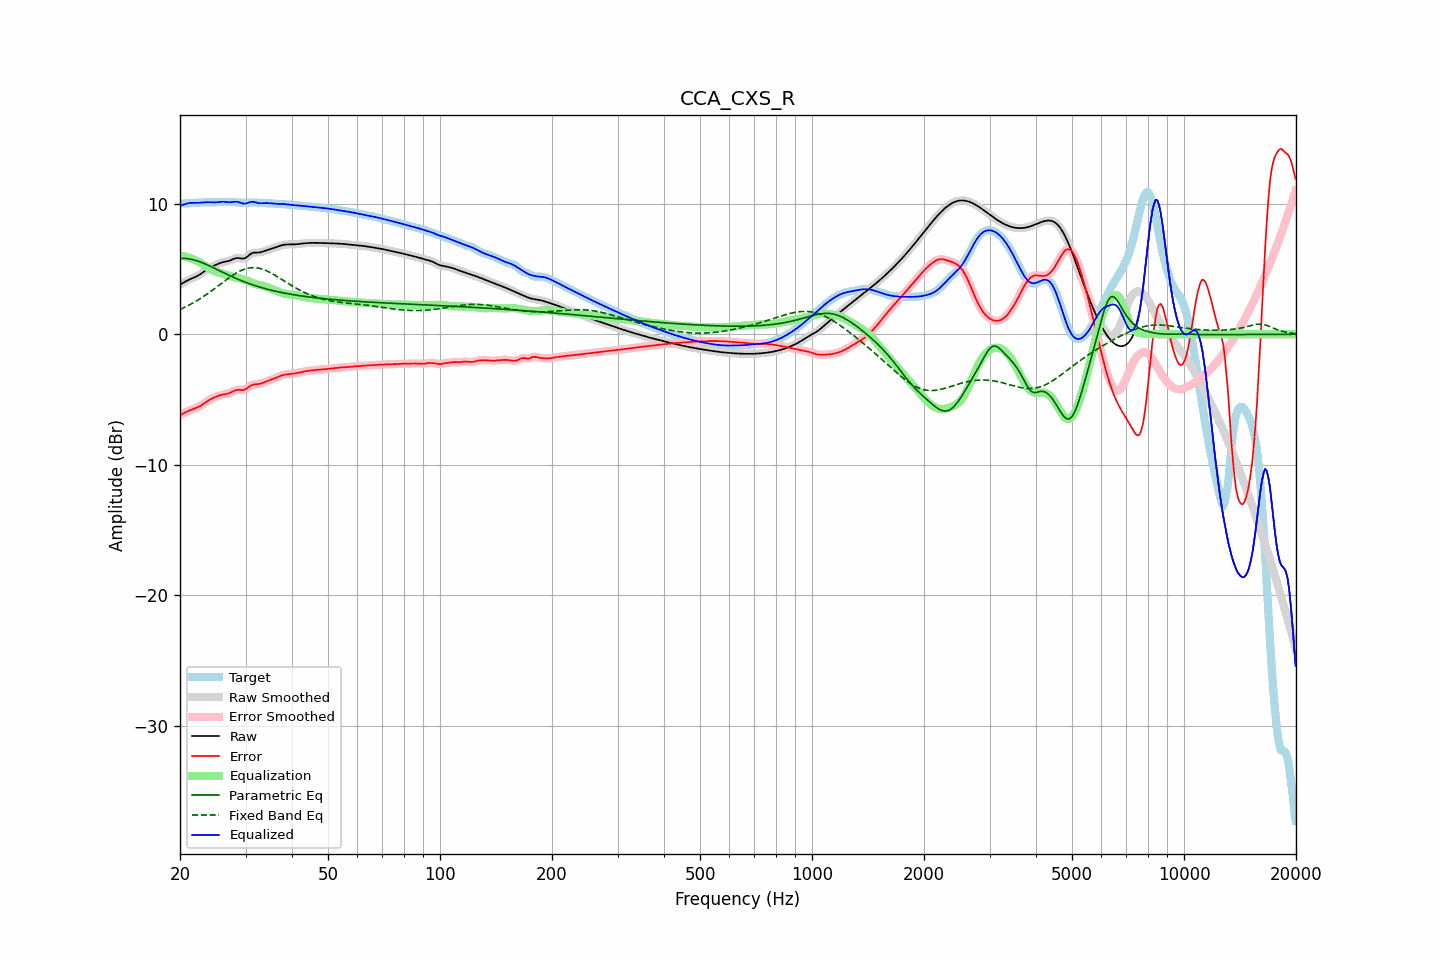

Values plotted in this chart, from the file beside it:
frequency, raw, error, smoothed, error_smoothed, equalization, parametric_eq, fixed_band_eq, equalized_raw, equalized_smoothed, target
20.00, 3.81, -6.20, 3.81, -6.20, 6.03, 5.81, 1.90, 9.84, 9.84, 10.01
20.20, 3.88, -6.14, 3.88, -6.14, 6.01, 5.81, 1.96, 9.89, 9.89, 10.02
20.40, 3.95, -6.07, 3.95, -6.07, 5.99, 5.82, 2.01, 9.93, 9.93, 10.02
20.61, 4.02, -6.01, 4.02, -6.01, 5.96, 5.81, 2.07, 9.97, 9.97, 10.02
20.81, 4.08, -5.95, 4.08, -5.95, 5.93, 5.80, 2.13, 10.01, 10.01, 10.03
21.02, 4.14, -5.89, 4.14, -5.89, 5.89, 5.79, 2.19, 10.04, 10.04, 10.04
21.23, 4.20, -5.84, 4.20, -5.84, 5.85, 5.77, 2.26, 10.06, 10.06, 10.04
21.44, 4.26, -5.79, 4.26, -5.79, 5.81, 5.74, 2.33, 10.07, 10.07, 10.05
21.66, 4.31, -5.75, 4.31, -5.75, 5.76, 5.72, 2.39, 10.07, 10.07, 10.06
21.87, 4.36, -5.70, 4.36, -5.70, 5.70, 5.68, 2.46, 10.07, 10.07, 10.06
22.09, 4.42, -5.65, 4.42, -5.65, 5.65, 5.65, 2.54, 10.07, 10.07, 10.07
22.31, 4.48, -5.60, 4.48, -5.60, 5.59, 5.61, 2.61, 10.07, 10.07, 10.08
22.54, 4.55, -5.54, 4.55, -5.54, 5.52, 5.57, 2.69, 10.08, 10.08, 10.09
22.76, 4.63, -5.47, 4.63, -5.47, 5.45, 5.52, 2.76, 10.09, 10.09, 10.10
22.99, 4.72, -5.39, 4.72, -5.38, 5.38, 5.47, 2.84, 10.10, 10.10, 10.11
23.22, 4.81, -5.30, 4.81, -5.30, 5.30, 5.42, 2.93, 10.11, 10.11, 10.11
23.45, 4.90, -5.21, 4.90, -5.21, 5.22, 5.37, 3.01, 10.12, 10.12, 10.11
23.69, 4.99, -5.13, 4.98, -5.13, 5.14, 5.32, 3.09, 10.12, 10.12, 10.11
23.92, 5.06, -5.05, 5.06, -5.05, 5.06, 5.26, 3.18, 10.12, 10.12, 10.11
24.16, 5.13, -4.98, 5.13, -4.98, 4.99, 5.20, 3.27, 10.12, 10.12, 10.11
24.40, 5.19, -4.92, 5.19, -4.92, 4.92, 5.15, 3.36, 10.11, 10.11, 10.11
24.65, 5.24, -4.87, 5.25, -4.87, 4.86, 5.09, 3.45, 10.11, 10.11, 10.11
24.89, 5.30, -4.81, 5.30, -4.81, 4.81, 5.03, 3.54, 10.11, 10.11, 10.12
25.14, 5.36, -4.77, 5.36, -4.76, 4.76, 4.97, 3.63, 10.12, 10.12, 10.12
25.39, 5.41, -4.72, 5.41, -4.72, 4.72, 4.91, 3.73, 10.13, 10.13, 10.13
25.65, 5.46, -4.68, 5.46, -4.68, 4.69, 4.85, 3.82, 10.15, 10.15, 10.14
25.91, 5.50, -4.64, 5.50, -4.64, 4.65, 4.79, 3.91, 10.16, 10.16, 10.14
26.16, 5.54, -4.61, 5.53, -4.61, 4.62, 4.73, 4.01, 10.16, 10.16, 10.15
26.43, 5.56, -4.59, 5.56, -4.59, 4.59, 4.67, 4.10, 10.15, 10.15, 10.15
26.69, 5.58, -4.57, 5.58, -4.57, 4.55, 4.61, 4.19, 10.14, 10.13, 10.15
26.96, 5.61, -4.54, 5.61, -4.54, 4.51, 4.55, 4.28, 10.12, 10.12, 10.15
27.23, 5.65, -4.50, 5.65, -4.49, 4.47, 4.49, 4.37, 10.12, 10.12, 10.15
27.50, 5.70, -4.44, 5.70, -4.44, 4.42, 4.44, 4.45, 10.13, 10.13, 10.14
27.77, 5.76, -4.38, 5.76, -4.38, 4.38, 4.38, 4.53, 10.14, 10.14, 10.13
28.05, 5.81, -4.32, 5.81, -4.32, 4.35, 4.33, 4.61, 10.16, 10.15, 10.13
28.33, 5.84, -4.28, 5.83, -4.28, 4.32, 4.27, 4.69, 10.16, 10.16, 10.12
28.62, 5.85, -4.26, 5.84, -4.26, 4.30, 4.22, 4.76, 10.15, 10.14, 10.10
28.90, 5.83, -4.26, 5.83, -4.26, 4.28, 4.17, 4.82, 10.11, 10.11, 10.09
29.19, 5.81, -4.27, 5.81, -4.27, 4.26, 4.12, 4.88, 10.07, 10.07, 10.08
29.48, 5.79, -4.28, 5.80, -4.27, 4.23, 4.07, 4.93, 10.02, 10.03, 10.07
29.78, 5.82, -4.25, 5.82, -4.25, 4.20, 4.02, 4.98, 10.02, 10.01, 10.07
30.08, 5.87, -4.20, 5.87, -4.20, 4.15, 3.97, 5.02, 10.02, 10.03, 10.07
30.38, 5.96, -4.12, 5.96, -4.12, 4.10, 3.93, 5.06, 10.06, 10.06, 10.08
30.68, 6.07, -4.03, 6.06, -4.03, 4.04, 3.88, 5.08, 10.11, 10.10, 10.09
30.99, 6.16, -3.94, 6.15, -3.95, 3.99, 3.84, 5.10, 10.15, 10.14, 10.10
31.30, 6.22, -3.88, 6.22, -3.89, 3.93, 3.80, 5.10, 10.16, 10.15, 10.11
31.61, 6.26, -3.85, 6.25, -3.85, 3.89, 3.75, 5.11, 10.14, 10.14, 10.11
31.93, 6.26, -3.84, 6.26, -3.84, 3.85, 3.71, 5.10, 10.11, 10.11, 10.10
32.24, 6.26, -3.83, 6.26, -3.83, 3.81, 3.67, 5.09, 10.07, 10.08, 10.09
32.57, 6.26, -3.81, 6.27, -3.81, 3.79, 3.64, 5.06, 10.05, 10.05, 10.08
32.89, 6.28, -3.78, 6.28, -3.78, 3.76, 3.60, 5.04, 10.04, 10.04, 10.07
33.22, 6.31, -3.74, 6.31, -3.74, 3.73, 3.56, 5.00, 10.05, 10.05, 10.06
33.55, 6.35, -3.70, 6.35, -3.70, 3.70, 3.53, 4.96, 10.05, 10.05, 10.05
33.89, 6.40, -3.65, 6.40, -3.65, 3.66, 3.49, 4.91, 10.06, 10.06, 10.05
34.23, 6.44, -3.61, 6.44, -3.61, 3.61, 3.46, 4.86, 10.05, 10.05, 10.05
34.57, 6.48, -3.56, 6.48, -3.56, 3.57, 3.43, 4.80, 10.05, 10.05, 10.04
34.92, 6.51, -3.52, 6.52, -3.52, 3.52, 3.40, 4.74, 10.03, 10.03, 10.03
35.27, 6.55, -3.47, 6.55, -3.47, 3.47, 3.37, 4.67, 10.02, 10.02, 10.02
35.62, 6.59, -3.42, 6.59, -3.42, 3.42, 3.34, 4.60, 10.01, 10.01, 10.01
35.97, 6.63, -3.37, 6.63, -3.37, 3.37, 3.31, 4.53, 10.00, 10.00, 10.01
... 635 more rows
